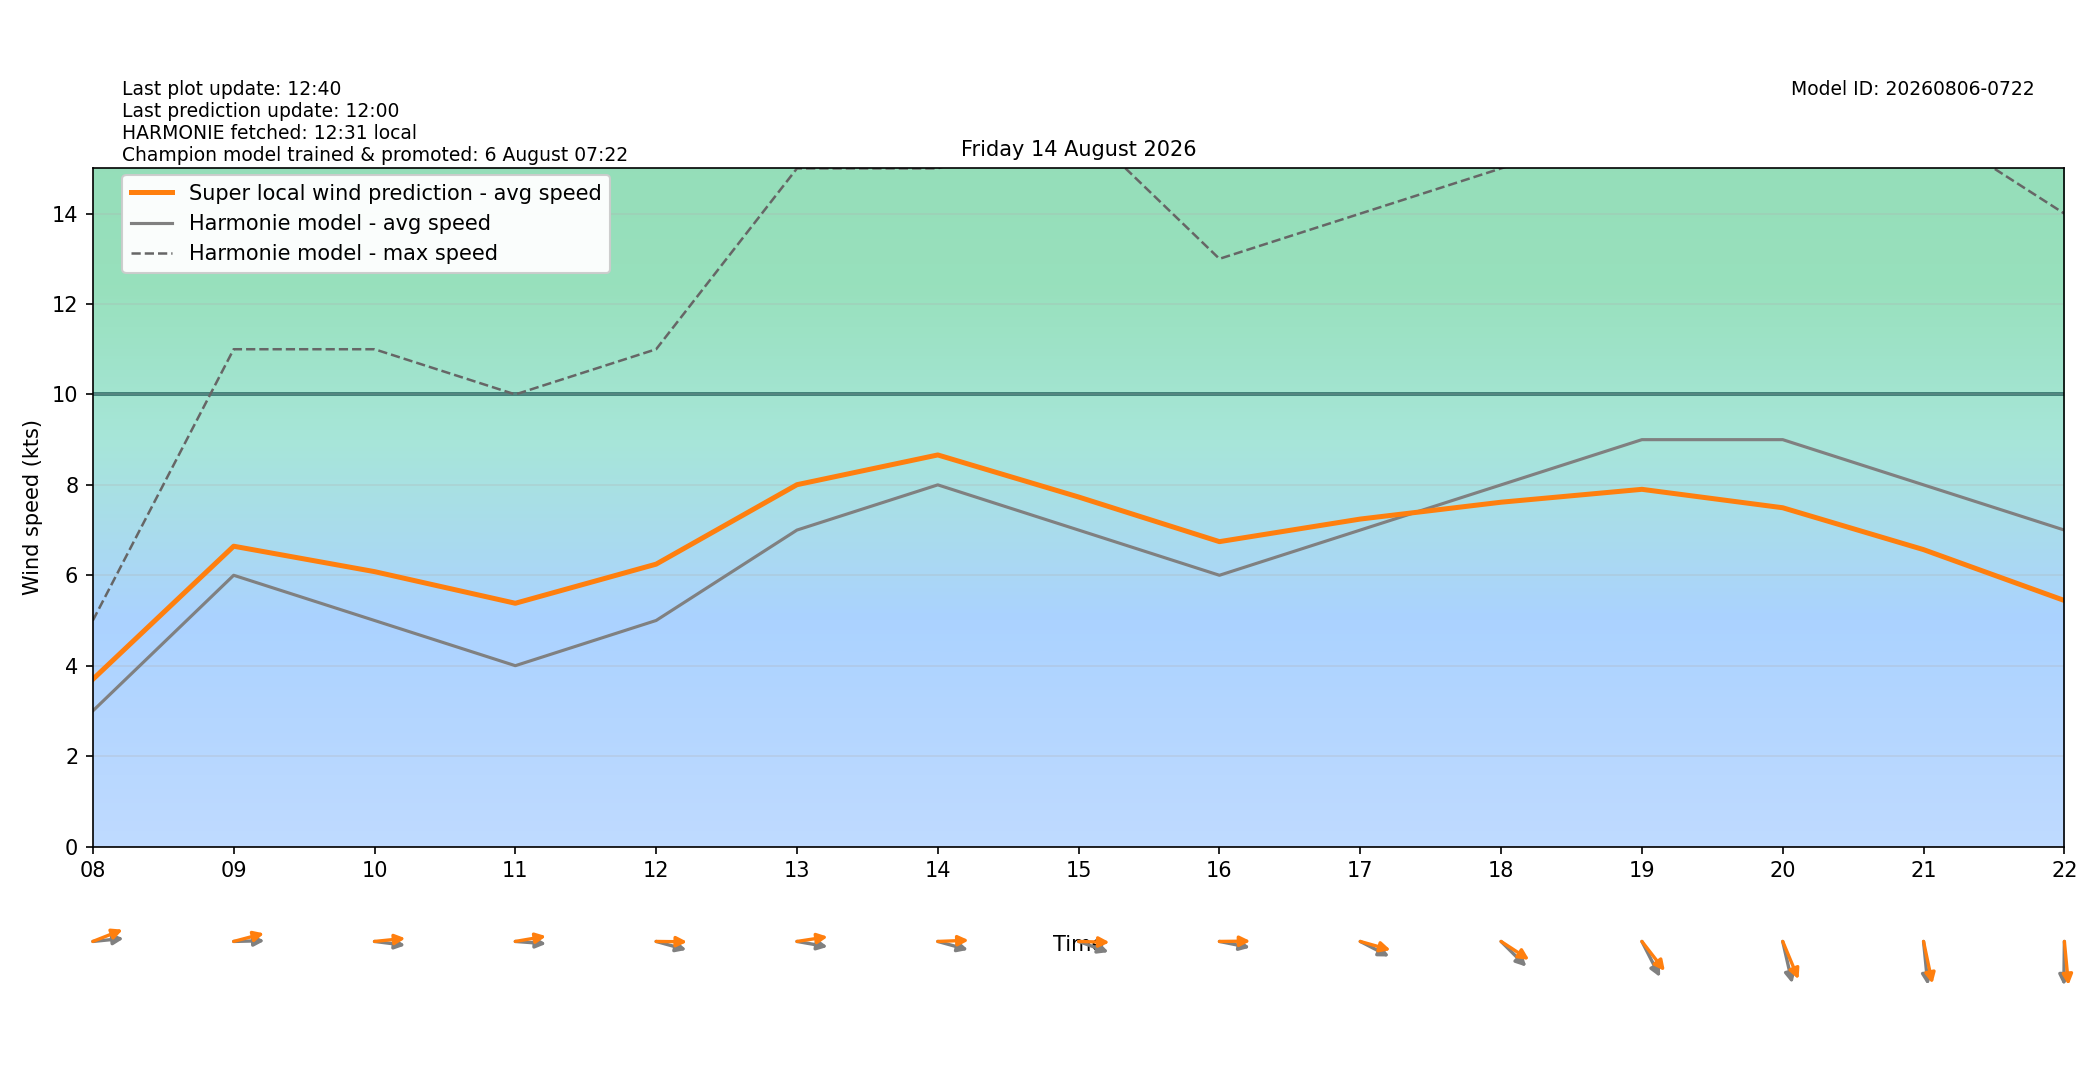

The data file committed next to this chart (first rows):
target_time_utc, target_time_local, hour_utc, hour_local, forecast_wind_speed, forecast_wind_min, forecast_wind_max, lstm_pred_wind_speed, delta_speed_lstm_minus_forecast, forecast_wind_dir_deg, lstm_pred_wind_dir_deg, delta_dir_lstm_minus_forecast
2026-08-13T22:00:00Z, 2026-08-14T00:00:00+0200, 22, 00, 4.0, 4.0, 6.0, 1.413, -2.587, 82.0, 79.69, -2.306
2026-08-13T23:00:00Z, 2026-08-14T01:00:00+0200, 23, 01, 2.0, 2.0, 6.0, 1.099, -0.9009, 68.0, 62.46, -5.542
2026-08-14T00:00:00Z, 2026-08-14T02:00:00+0200, 00, 02, 1.0, 1.0, 3.0, 0.7183, -0.2817, 319.0, 312.2, -6.803
2026-08-14T01:00:00Z, 2026-08-14T03:00:00+0200, 01, 03, 1.0, 1.0, 2.0, 0.6748, -0.3252, 349.0, 341.2, -7.814
2026-08-14T02:00:00Z, 2026-08-14T04:00:00+0200, 02, 04, 2.0, 2.0, 3.0, 1.687, -0.3132, 303.0, 294.6, -8.439
2026-08-14T03:00:00Z, 2026-08-14T05:00:00+0200, 03, 05, 1.0, 1.0, 3.0, 0.9519, -0.04809, 110.0, 105.3, -4.662
2026-08-14T04:00:00Z, 2026-08-14T06:00:00+0200, 04, 06, 1.0, 1.0, 2.0, 1.365, 0.3646, 143.0, 135.9, -7.116
2026-08-14T05:00:00Z, 2026-08-14T07:00:00+0200, 05, 07, 1.0, 1.0, 2.0, 1.859, 0.859, 268.0, 258.9, -9.111
2026-08-14T06:00:00Z, 2026-08-14T08:00:00+0200, 06, 08, 3.0, 3.0, 5.0, 3.7, 0.6996, 266.0, 254.5, -11.54
2026-08-14T07:00:00Z, 2026-08-14T09:00:00+0200, 07, 09, 6.0, 6.0, 11.0, 6.643, 0.6427, 269.0, 259.4, -9.566
2026-08-14T08:00:00Z, 2026-08-14T10:00:00+0200, 08, 10, 5.0, 5.0, 11.0, 6.081, 1.081, 275.0, 265.9, -9.082
2026-08-14T09:00:00Z, 2026-08-14T11:00:00+0200, 09, 11, 4.0, 4.0, 10.0, 5.381, 1.381, 273.0, 263.1, -9.887
2026-08-14T10:00:00Z, 2026-08-14T12:00:00+0200, 10, 12, 5.0, 5.0, 11.0, 6.246, 1.246, 281.0, 270.5, -10.52
2026-08-14T11:00:00Z, 2026-08-14T13:00:00+0200, 11, 13, 7.0, 7.0, 15.0, 8.004, 1.004, 277.0, 263.8, -13.16
2026-08-14T12:00:00Z, 2026-08-14T14:00:00+0200, 12, 14, 8.0, 8.0, 15.0, 8.662, 0.6616, 281.0, 268.5, -12.55
2026-08-14T13:00:00Z, 2026-08-14T15:00:00+0200, 13, 15, 7.0, 7.0, 16.0, 7.731, 0.7311, 284.0, 271.2, -12.83
2026-08-14T14:00:00Z, 2026-08-14T16:00:00+0200, 14, 16, 6.0, 6.0, 13.0, 6.744, 0.7439, 278.0, 269.6, -8.445
2026-08-14T15:00:00Z, 2026-08-14T17:00:00+0200, 15, 17, 7.0, 7.0, 14.0, 7.243, 0.2433, 290.0, 281.3, -8.725
2026-08-14T16:00:00Z, 2026-08-14T18:00:00+0200, 16, 18, 8.0, 8.0, 15.0, 7.616, -0.384, 305.0, 294.6, -10.35
2026-08-14T17:00:00Z, 2026-08-14T19:00:00+0200, 17, 19, 9.0, 9.0, 16.0, 7.901, -1.099, 324.0, 312.2, -11.81
2026-08-14T18:00:00Z, 2026-08-14T20:00:00+0200, 18, 20, 9.0, 9.0, 16.0, 7.493, -1.507, 342.0, 329.3, -12.69
2026-08-14T19:00:00Z, 2026-08-14T21:00:00+0200, 19, 21, 8.0, 8.0, 16.0, 6.567, -1.433, 352.0, 343.3, -8.667
2026-08-14T20:00:00Z, 2026-08-14T22:00:00+0200, 20, 22, 7.0, 7.0, 14.0, 5.442, -1.558, 1.0, 352.3, -8.687
2026-08-14T21:00:00Z, 2026-08-14T23:00:00+0200, 21, 23, 6.0, 6.0, 13.0, 4.473, -1.527, 6.0, 355.2, -10.81
